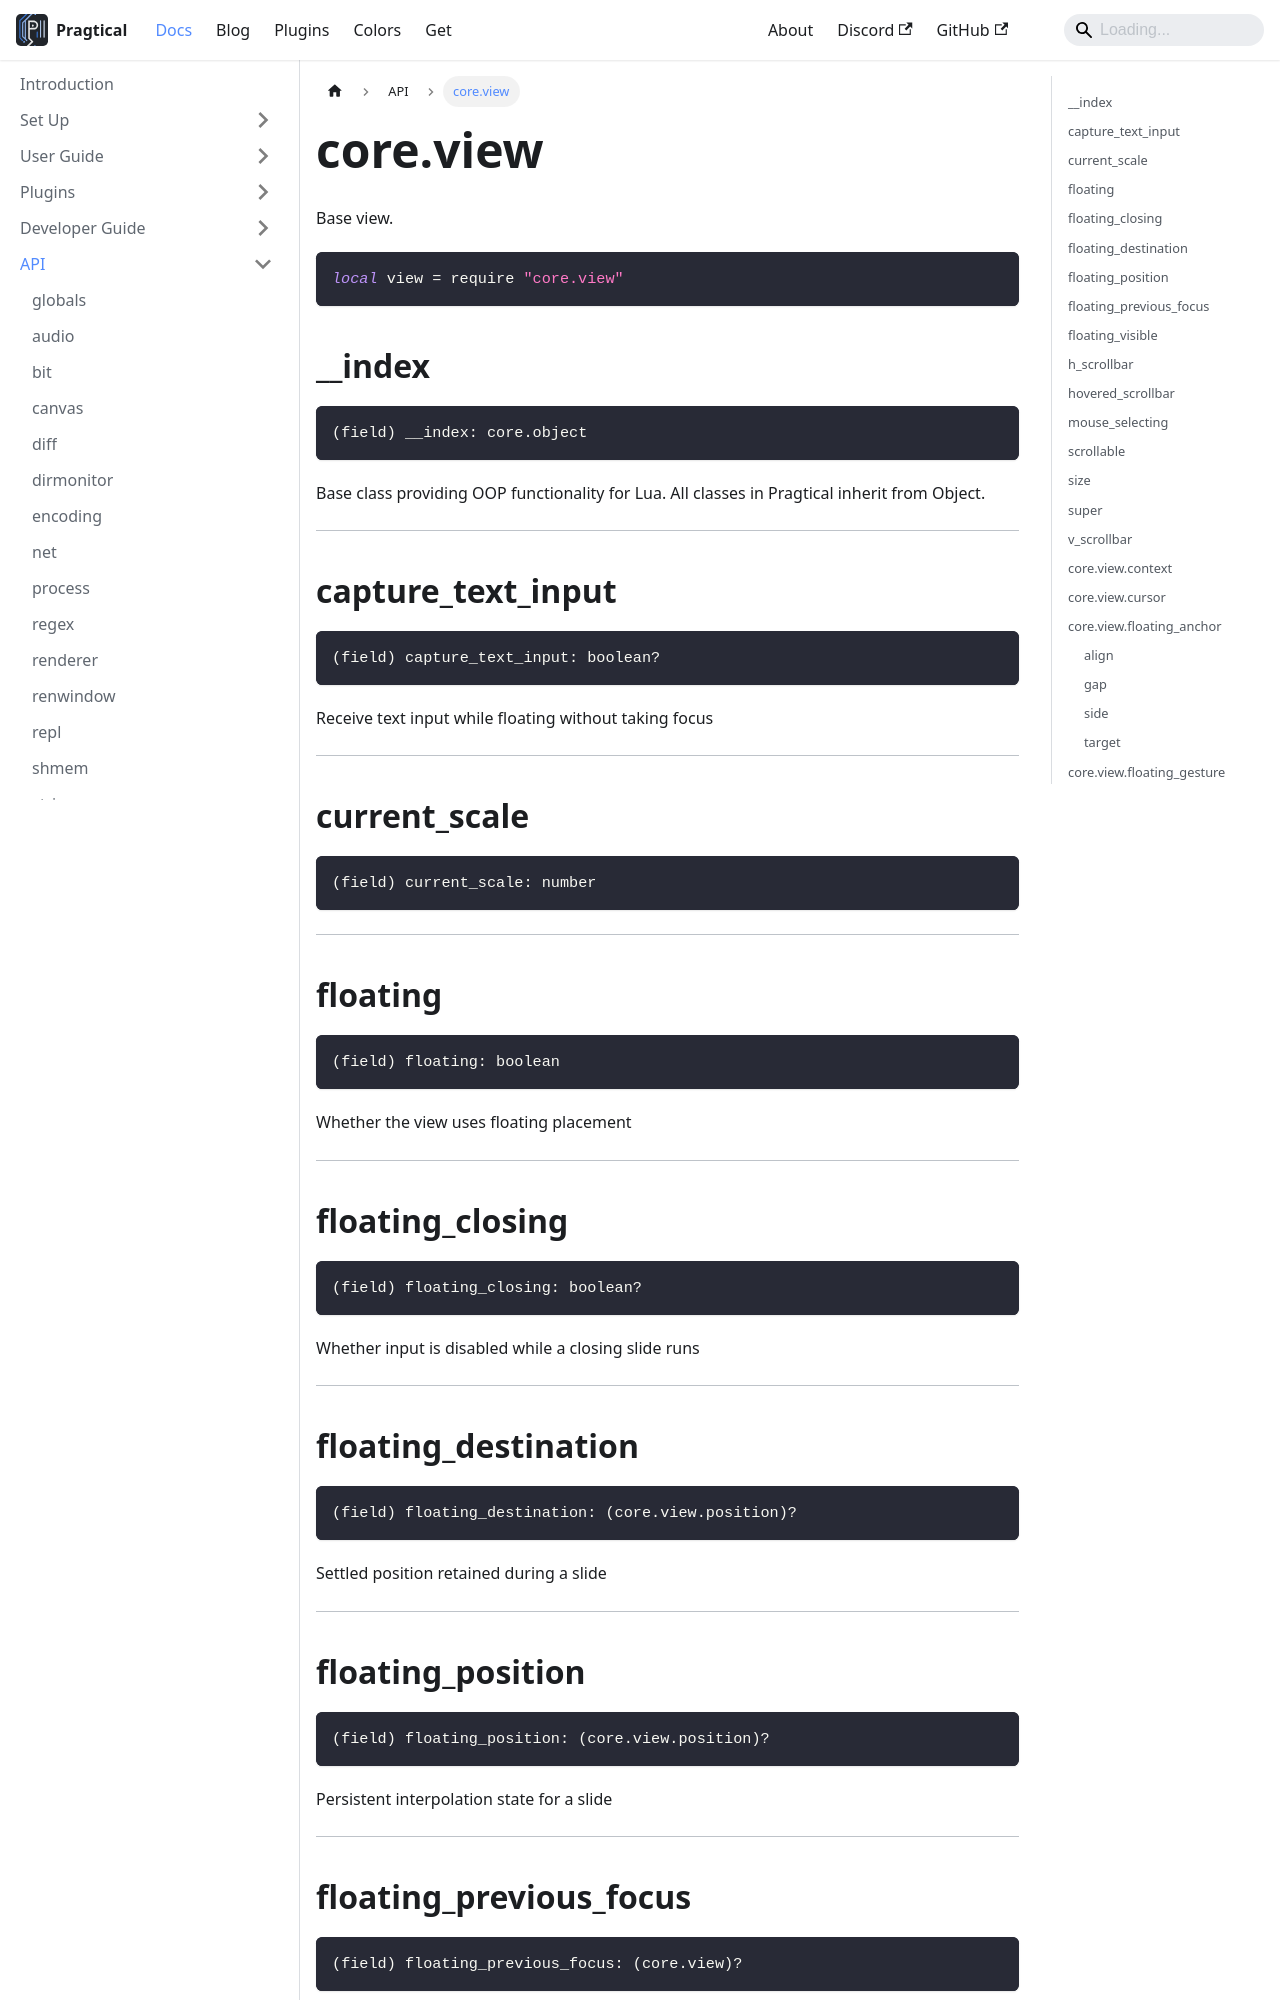

repository: pragtical/pragtical.github.io · page: docs/api/core.view.html · generator: docusaurus

---
sidebar_position: 56
---

<!-- DO NOT EDIT: file generated with `pragtical gendocs` -->

# core.view

Base view.

```lua
local view = require "core.view"
```

## __index

```lua
(field) __index: core.object
```

Base class providing OOP functionality for Lua.
All classes in Pragtical inherit from Object.

---

## capture_text_input

```lua
(field) capture_text_input: boolean?
```

Receive text input while floating without taking focus

---

## current_scale

```lua
(field) current_scale: number
```

---

## floating

```lua
(field) floating: boolean
```

Whether the view uses floating placement

---

## floating_closing

```lua
(field) floating_closing: boolean?
```

Whether input is disabled while a closing slide runs

---

## floating_destination

```lua
(field) floating_destination: (core.view.position)?
```

Settled position retained during a slide

---

## floating_position

```lua
(field) floating_position: (core.view.position)?
```

Persistent interpolation state for a slide

---

## floating_previous_focus

```lua
(field) floating_previous_focus: (core.view)?
```

Focus target to restore when hiding

---

## floating_visible

```lua
(field) floating_visible: boolean?
```

Whether the view is registered, including closing slides

---
